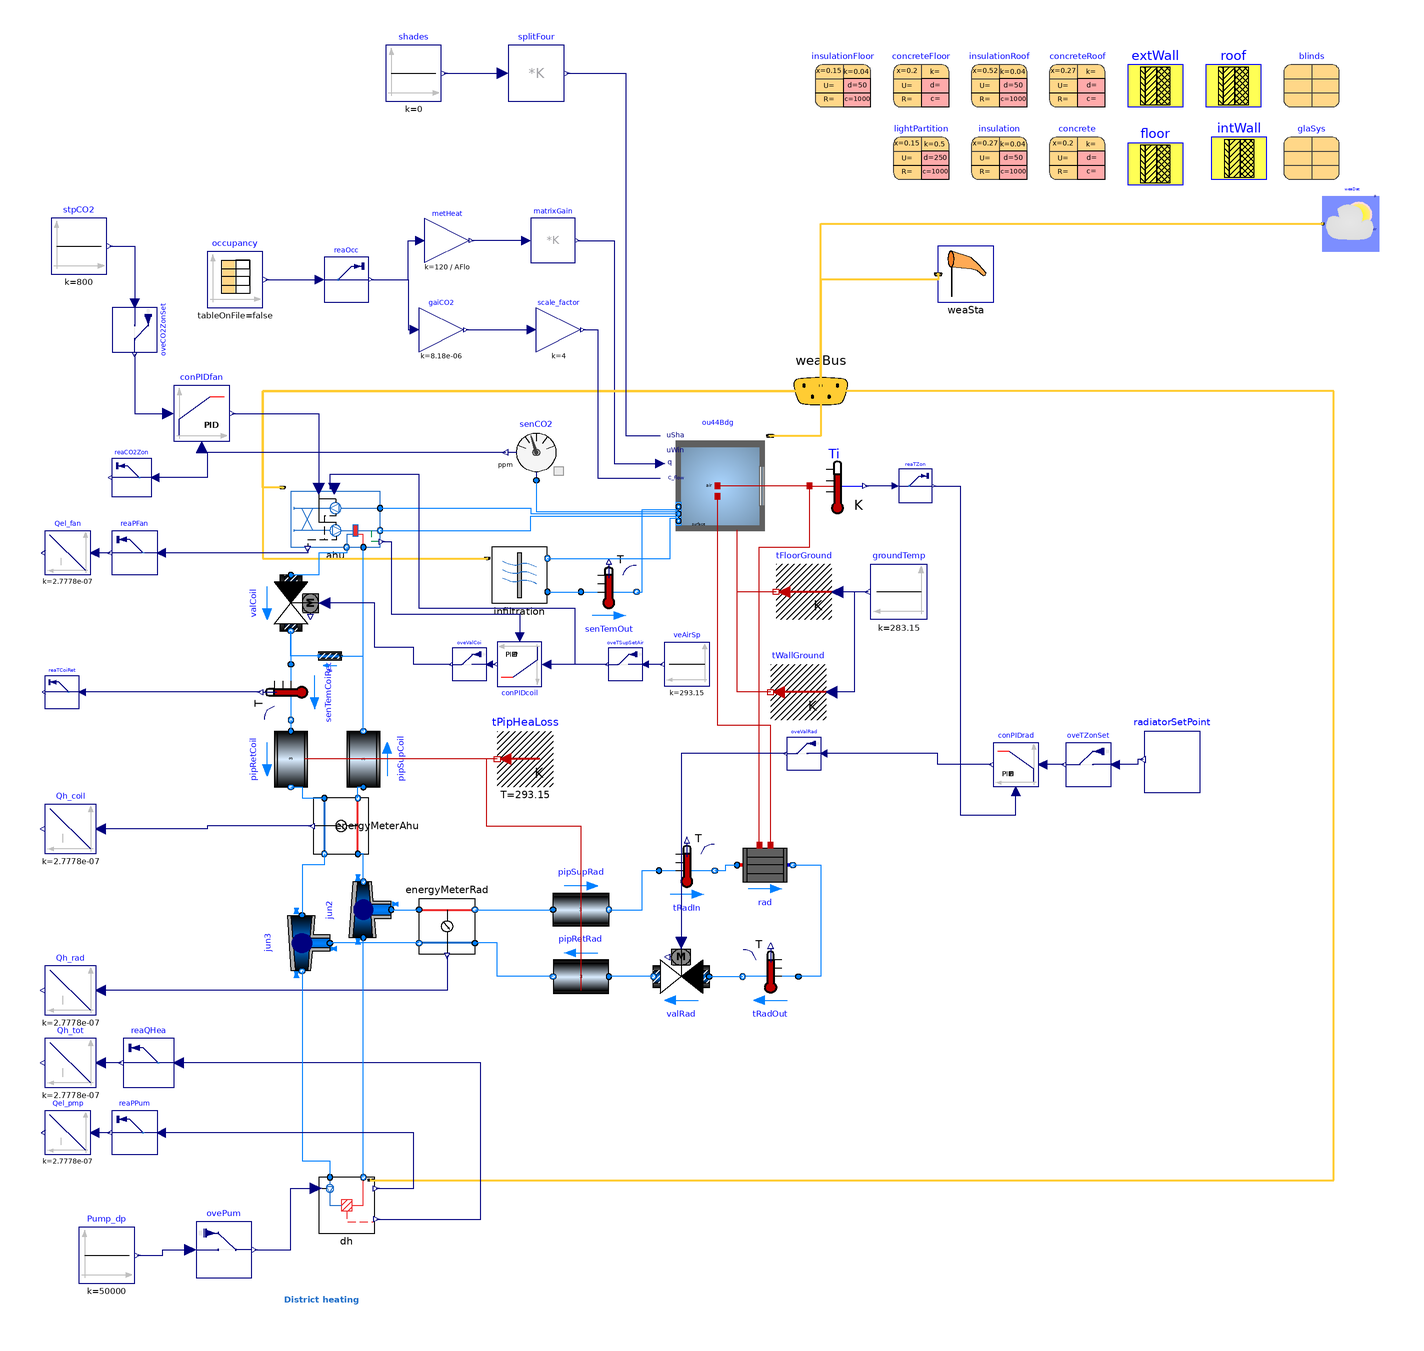

The Modelica model whose source follows is shown above as a component diagram (icons at their Placement, wires along their Line points).

model BuildingControl
  extends BuildingBase;
  Buildings.Controls.Continuous.LimPID conPIDcoil(
    Ti=300,
    controllerType=Modelica.Blocks.Types.SimpleController.PI,
    k=0.01)
    annotation (Placement(transformation(extent={{-62,0},{-78,-16}})));
  Modelica.Blocks.Sources.Constant veAirSp(k=293.15)
    annotation (Placement(transformation(extent={{-2,-16},{-18,0}})));
  Modelica.Blocks.Math.MatrixGain splitFour(K=[1; 1; 1; 1])
    "Splits signal into four elevations"
    annotation (Placement(transformation(extent={{-74,194},{-54,214}})));
  Modelica.Blocks.Sources.Constant shades(k=0)
    annotation (Placement(transformation(extent={{-118,194},{-98,214}})));
  Modelica.Blocks.Sources.Constant stpCO2(k=800) "CO2 setpoint [ppm]"
    annotation (Placement(transformation(extent={{-238,132},{-218,152}})));
  Buildings.Controls.Continuous.LimPID conPIDfan(
    Td=300,
    Ti=600,
    k=0.005,
    yMin=0.3,
    initType=Modelica.Blocks.Types.InitPID.InitialState,
    xi_start=0,
    xd_start=0,
    controllerType=Modelica.Blocks.Types.SimpleController.PI,
    reverseActing=false)
    annotation (Placement(transformation(extent={{-194,72},{-174,92}})));
  Buildings.Controls.Continuous.LimPID conPIDrad(
    Ti=600,
    controllerType=Modelica.Blocks.Types.SimpleController.PI,
    k=0.05)
    annotation (Placement(transformation(extent={{116,-52},{100,-36}})));
  Buildings.Utilities.IO.SignalExchange.Overwrite oveTSupSetAir(description="AHU supply air temperature set point for heating",
      u(
      max=273.15 + 40,
      unit="K",
      min=273.15 + 15))
    "Overwrite AHU supply air temperature set point for heating"
    annotation (Placement(transformation(extent={{-26,-14},{-38,-2}})));

  Buildings.Utilities.IO.SignalExchange.Overwrite oveCO2ZonSet(description=
        "Zone CO2 concentration setpoint", u(
      min=400,
      max=1000,
      unit="ppm")) "Overwrite CO2 setpoint" annotation (Placement(
        transformation(
        extent={{-8,-8},{8,8}},
        rotation=-90,
        origin={-208,112})));

  Buildings.Utilities.IO.SignalExchange.Overwrite oveValRad(u(
      min=0,
      max=1,
      unit="1"), description="Radiator valve control signal")
    "Overwrite radiator valve control signal"
    annotation (Placement(transformation(extent={{38,-46},{26,-34}})));
  Buildings.Utilities.IO.SignalExchange.Overwrite oveValCoi(u(
      min=0,
      max=1,
      unit="1"), description="AHU heating coil valve control signal")
    "Overwrite AHU heating coil control valve signal"
    annotation (Placement(transformation(extent={{-82,-14},{-94,-2}})));
  Buildings.Utilities.IO.SignalExchange.Overwrite oveTZonSet(description=
        "Zone temperature set point for heating", u(
      unit="K",
      min=273.15 + 10,
      max=273.15 + 30)) "Overwrite for zone temperature set point for heating"
    annotation (Placement(transformation(
        extent={{-8,8},{8,-8}},
        rotation=180,
        origin={134,-44})));
  Buildings.Utilities.IO.SignalExchange.Overwrite ovePum(description="Pump dP control signal for heating distribution system",
      u(
      min=0,
      max=50000,
      unit="1")) "Overwrite pump speed serving heating distribution system"
    annotation (Placement(transformation(extent={{-186,-228},{-166,-208}})));
  Modelica.Blocks.Sources.Constant Pump_dp(k=50000)
    "dP signal for pump in district heating"
    annotation (Placement(transformation(extent={{-228,-230},{-208,-210}})));
  SubModels.RadiatorSetPoint radiatorSetPoint
    annotation (Placement(transformation(extent={{154,-54},{174,-32}})));
equation
  connect(ahu.Tsu, conPIDcoil.u_m) annotation (Line(points={{-119.4,36},{-116,
          36},{-116,10},{-70,10},{-70,1.6}},color={0,0,127}));
  connect(splitFour.y, ou44Bdg.uSha) annotation (Line(points={{-53,204},{-32,
          204},{-32,74},{-19.6,74}}, color={0,0,127}));
  connect(shades.y, splitFour.u[1])
    annotation (Line(points={{-97,204},{-76,204}}, color={0,0,127}));
  connect(senCO2.ppm,conPIDfan. u_m)
    annotation (Line(points={{-75,68},{-184,68},{-184,70}}, color={0,0,127}));
  connect(conPIDfan.y, ahu.y)
    annotation (Line(points={{-173,82},{-142,82},{-142,55}}, color={0,0,127}));
  connect(veAirSp.y, oveTSupSetAir.u)
    annotation (Line(points={{-18.8,-8},{-24.8,-8}}, color={0,0,127}));
  connect(stpCO2.y, oveCO2ZonSet.u) annotation (Line(points={{-217,142},{-208,
          142},{-208,121.6}}, color={0,0,127}));
  connect(oveCO2ZonSet.y, conPIDfan.u_s) annotation (Line(points={{-208,103.2},
          {-208,82},{-196,82}}, color={0,0,127}));
  connect(conPIDrad.y, oveValRad.u) annotation (Line(points={{99.2,-44},{80,-44},
          {80,-40},{39.2,-40}}, color={0,0,127}));
  connect(conPIDcoil.y, oveValCoi.u)
    annotation (Line(points={{-78.8,-8},{-80.8,-8}}, color={0,0,127}));
  connect(oveTSupSetAir.y, conPIDcoil.u_s)
    annotation (Line(points={{-38.6,-8},{-60.4,-8}}, color={0,0,127}));
  connect(oveValRad.y, valRad.y) annotation (Line(points={{25.4,-40},{-12,-40},
          {-12,-108}},color={0,0,127}));
  connect(oveValCoi.y, valCoil.y) annotation (Line(points={{-94.6,-8},{-108,-8},
          {-108,-2},{-122,-2},{-122,14},{-140,14}},
                                color={0,0,127}));
  connect(oveTZonSet.y, conPIDrad.u_s)
    annotation (Line(points={{125.2,-44},{117.6,-44}}, color={0,0,127}));
  connect(Pump_dp.y,ovePum. u)
    annotation (Line(points={{-207,-220},{-198,-220},{-198,-218},{-188,-218}},
                                                       color={0,0,127}));
  connect(ovePum.y, dh.y) annotation (Line(points={{-165,-218},{-152,-218},{-152,
          -196},{-143,-196}}, color={0,0,127}));
  connect(oveTSupSetAir.y, ahu.TsupSet) annotation (Line(points={{-38.6,-8},{-50,
          -8},{-50,12},{-106,12},{-106,60},{-138,60},{-138,55},{-136.4,55}},
        color={0,0,127}));
  connect(reaTZon.y, conPIDrad.u_m) annotation (Line(points={{78.6,56},{88,56},
          {88,-62},{108,-62},{108,-53.6}}, color={0,0,127}));
  connect(radiatorSetPoint.y1, oveTZonSet.u) annotation (Line(points={{153.6,
          -42.12},{151.6,-42.12},{151.6,-44},{143.6,-44}}, color={0,0,127}));
  annotation (
    experiment(StopTime=2678400, Interval=600),
    __Dymola_experimentSetupOutput,
    __Dymola_experimentFlags(
      Advanced(GenerateVariableDependencies=false, OutputModelicaCode=false),
      Evaluate=false,
      OutputCPUtime=false,
      OutputFlatModelica=false),
    Diagram(graphics={
        Text(
          extent={{-170,-234},{-110,-238}},
          lineColor={28,108,200},
          textStyle={TextStyle.Bold},
          fontSize=12,
          textString="District heating
")}));
end BuildingControl;